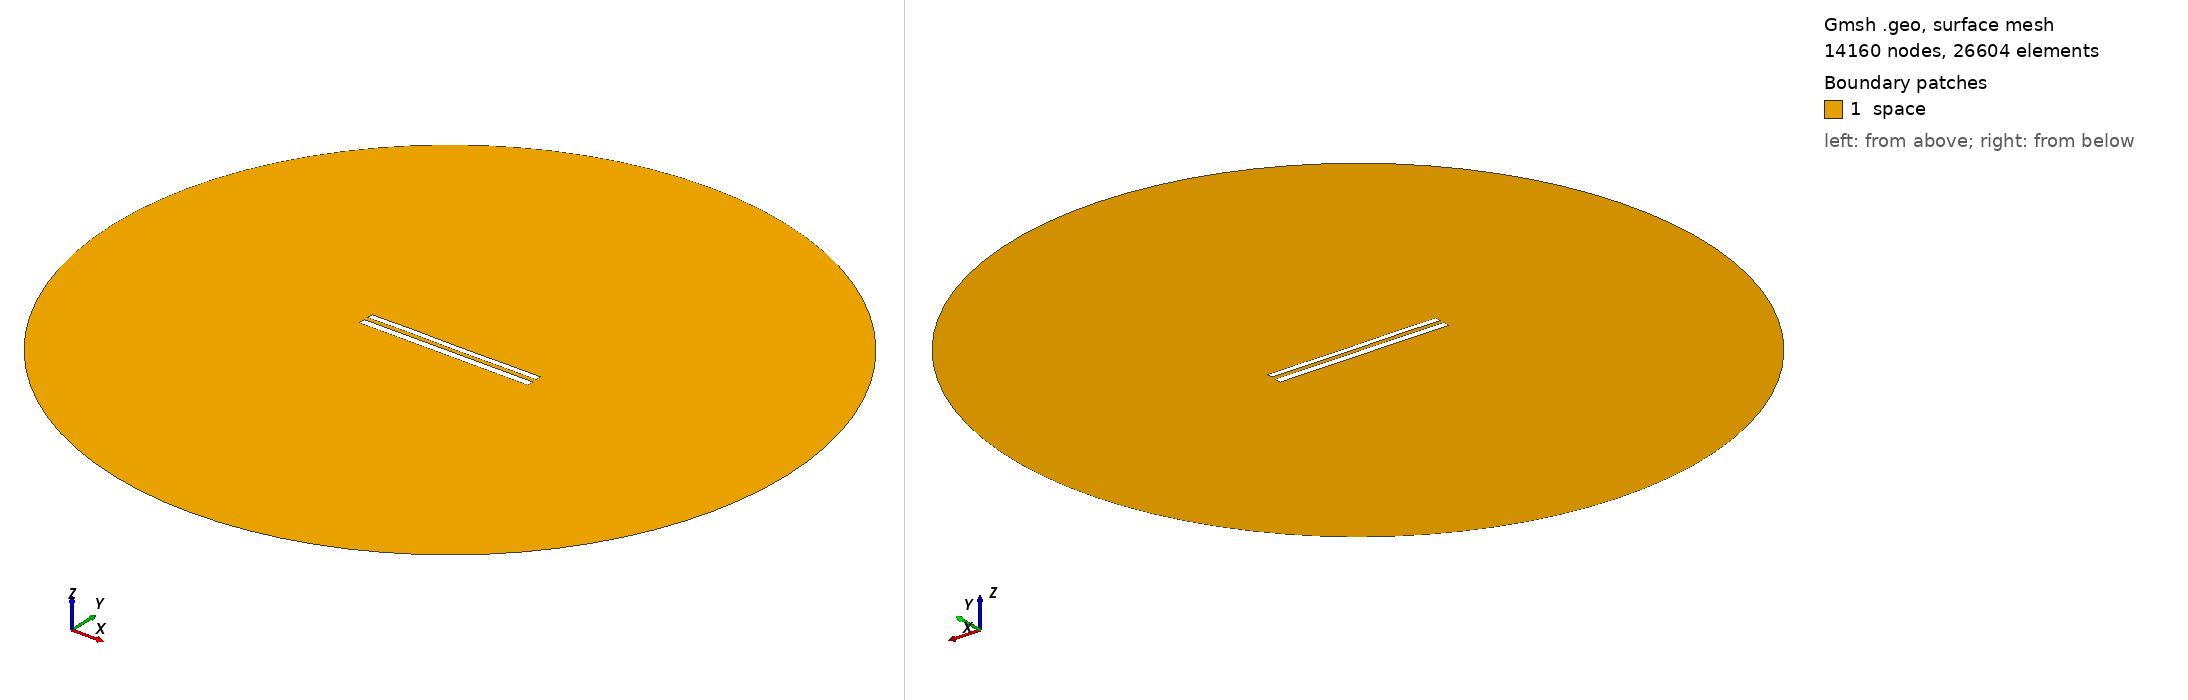

Gmsh geometry script, surface-meshed: 14160 nodes, 26604 surface elements. Boundary patches (legend numbers): 1 space. Left view from above one corner, right view from below the opposite corner. Legend entries are the model's physical surfaces. The drawing asked Gmsh for element sizes between 1% and 20% of the model's largest extent; the script's own settings can give other sizes.

=== 9194.geo (drawn) ===
//---------------------------------------
// Geometry kernel
//---------------------------------------

SetFactory("OpenCASCADE");



//---------------------------------------
// Parameters of the geometry
//---------------------------------------

// Overetch of the upper plate
overetch = 0.25;

// Distance between the plates
distance = 2.5;

// Discretization over the x axis (for the deformation)
nx = 50; 

// Length of the plate
L = 100 - overetch; 

// Number of modes
n = 4; 

// 1st mode coefficient
coeff(1) = 0.07499999999999998;
beta(1) = 0.596864 * 3.1415926535 / L;

// 2nd mode coefficient
coeff(2) = 0.0;
beta(2) = 1.49418 * 3.1415926535 / L;

// 3rd mode coefficient
coeff(3) = 0.07499999999999998;
beta(3) = 2.50025 * 3.1415926535 / L;

// 4th mode coefficient
coeff(4) = 0.07499999999999998;
beta(4) = 3.49999 * 3.1415926535 / L;



//---------------------------------------
// Upper plate (deformed rectangle)
//---------------------------------------

// Coordiantes of the upper plate
xmin = -50;
xmax = 50 - overetch;

// Height of the upper plate
yheight = 4 - 2 * overetch;

// Indexes of the points
UpperID[] = {};
LowerID[] = {};
LeftID[] = {};
RightID[] = {};

// Point index
p = 1;

// Horizontal edges
For i In {1:nx}
    x = xmin + (i-1)*(xmax - xmin)/(nx-1);

    y_bottom = distance / 2 + overetch;
    For j In {1:n}
        C = (Cosh(beta(j)*L) + Cos(beta(j)*L)) / (Sinh(beta(j)*L) + Sin(beta(j)*L));
        y_bottom  = y_bottom + coeff(j) * (Cosh(beta(j)*(x+50)) - Cos(beta(j)*(x+50)) - C * (Sinh(beta(j)*(x+50)) - Sin(beta(j)*(x+50))));
    EndFor

    y_top = y_bottom + yheight;

    Point(p) = {x, y_top, 0, 1.0};
    UpperID[i] = p;
    p = p + 1;

    Point(p) = {x, y_bottom, 0, 1.0};
    LowerID[i] = p;
    p = p + 1;
EndFor

// Create point lists
UpperPts[] = {}; LowerPts[] = {};
For i In {1:nx}
  UpperPts[] += {UpperID[i]};
  LowerPts[] += {LowerID[i]};
EndFor

// Build splines
Spline(1) = {UpperPts[]};
Spline(2) = {LowerPts[]};
Line(3) = {LowerPts[nx-1], UpperPts[nx-1]};
Line(4) = {LowerPts[0], UpperPts[0]};

// Build the plane surface
Curve Loop(1) = {2, 3, -1, -4};
Plane Surface(1) = {1};



//---------------------------------------
// Lower plate (rectangle)
//---------------------------------------

// Vertices
Point(1001) = {-50, -1, 0, 1.0};
Point(1002) = { 50, -1, 0, 1.0};
Point(1003) = { 50,  -5, 0, 1.0};
Point(1004) = {-50,  -5, 0, 1.0};

// Edges
Line(5) = {1001, 1002};
Line(6) = {1002, 1003};
Line(7) = {1003, 1004};
Line(8) = {1004, 1001};

// Plane surface
Line Loop(2) = {5, 6, 7, 8};
Plane Surface(2) = {2}; 



//---------------------------------------
// Outer (fictious) boundary
//---------------------------------------

// Points
Point(1005) = {0, 0, 0};       // Center
Point(1006) = {200, 0, 0};     // Start point
Point(1007) = {0, 200, 0};     // 90 degrees
Point(1008) = {-200, 0, 0};    // 180 degrees
Point(1009) = {0, -200, 0};    // 270 degrees

// Circle arcs (each needs start, center, end)
Circle(9) = {1006, 1005, 1007};
Circle(10) = {1007, 1005, 1008};
Circle(11) = {1008, 1005, 1009};
Circle(12) = {1009, 1005, 1006};

// Plane surface for the entire domain
Curve Loop(3) = {9, 10, 11, 12};
Surface(3) = {3};

// Subtract the plates from the whole domain to obtain the actual domain where we want to solve the equations
BooleanDifference{ Surface{3}; Delete; }{ Surface{1}; Surface{2}; Delete; }




//---------------------------------------
// Transfinite Lines/Curves
//---------------------------------------

// Set the number of points on the boundaries
r = 7;

// Plates
Transfinite Curve {1, 2} = 50*r Using Progression 1;
Transfinite Curve {3, 4} = 2*r Using Progression 1;
Transfinite Line {5, 7} = 50*r Using Progression 1;
Transfinite Line {6, 8} = 2*r Using Progression 1;

// Outer boundary
Transfinite Line {9, 10, 11, 12} = 20 Using Progression 1;



//---------------------------------------
// Physical groups
//---------------------------------------                

// Physical curves (boundaries)
Physical Line("force_segment", 10) = {2};
Physical Line("upper_plate", 11) = {1, 3, 4};
Physical Line("lower_plate", 12) = {5, 6, 7, 8};
Physical Line("boundary", 20) = {9, 10, 11, 12};

// Physical Surfaces
Physical Surface("space", 30) = {3};



//---------------------------------------
// 6. Generate the Mesh
//---------------------------------------

// 2D mesh generation
Mesh 2;
